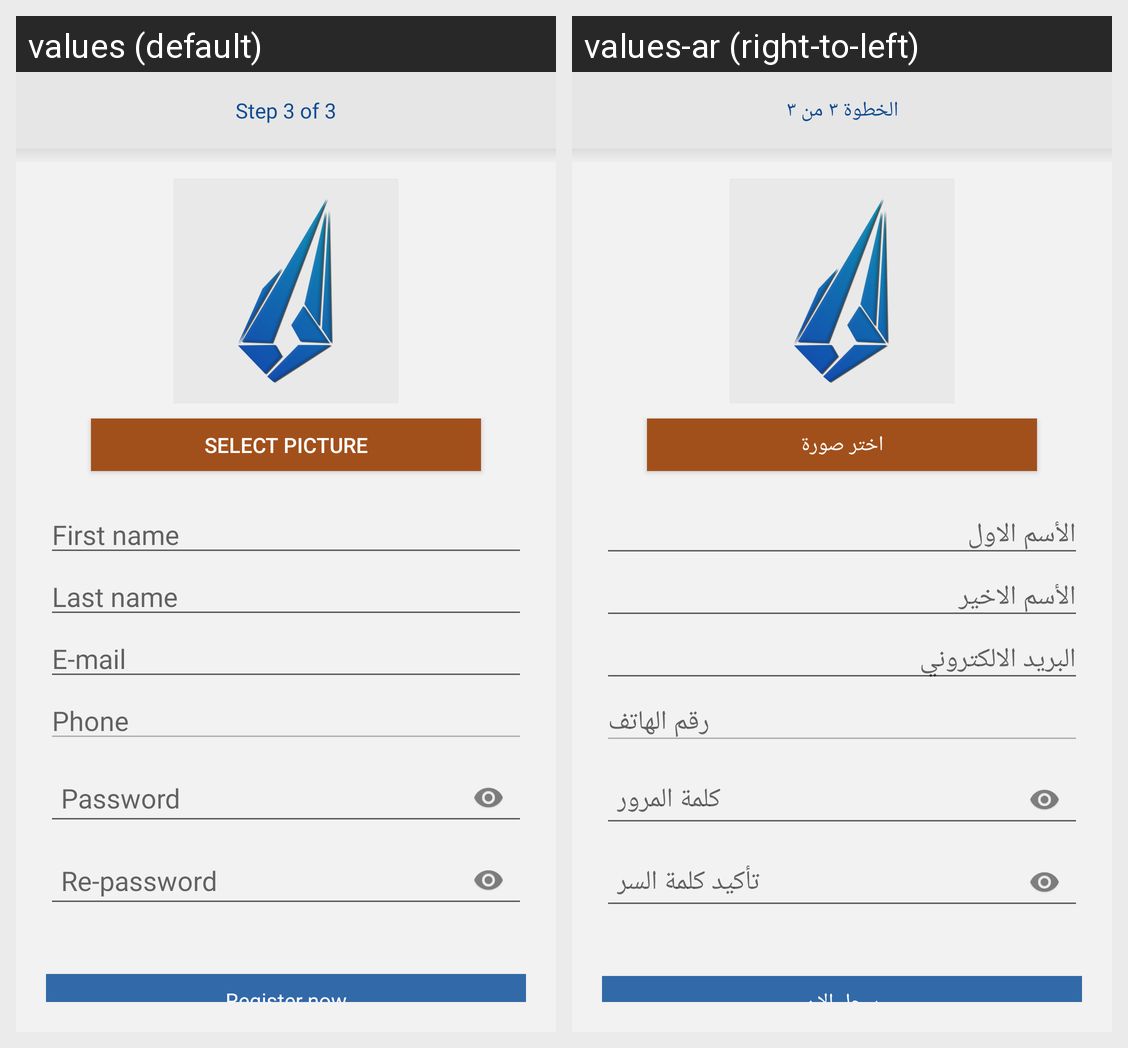

The Android screen above is rendered under two locales of the same app. Produce the string resources it draws, with the default and per-locale values.
Android screen res/layout/fragment_register_last.xml rendered under 2 locales, left to right: values (default), values-ar (right-to-left). Device: Nexus 5 (rendered at 1080×1920; each locale shown at half size, 540×960, under a caption strip naming it); theme AppTheme.
Strings drawn on this screen, with the default value and each locale's value (text and hints the layout hard-codes, and strings that could not be matched under every locale, appear in the picture but are not listed):

Reg_final_step
  values: Step 3 of 3
  values-ar: الخطوة ٣ من ٣

select_image
  values: select picture
  values-ar: اختر صورة

firstname
  values: First name
  values-ar: الأسم الاول

lastname
  values: Last name
  values-ar: الأسم الاخير

email
  values: E-mail
  values-ar: البريد الالكتروني

Phone
  values: Phone
  values-ar: رقم الهاتف

Password
  values: Password
  values-ar: كلمة المرور

rePassword
  values: Re-password
  values-ar: تأكيد كلمة السر
